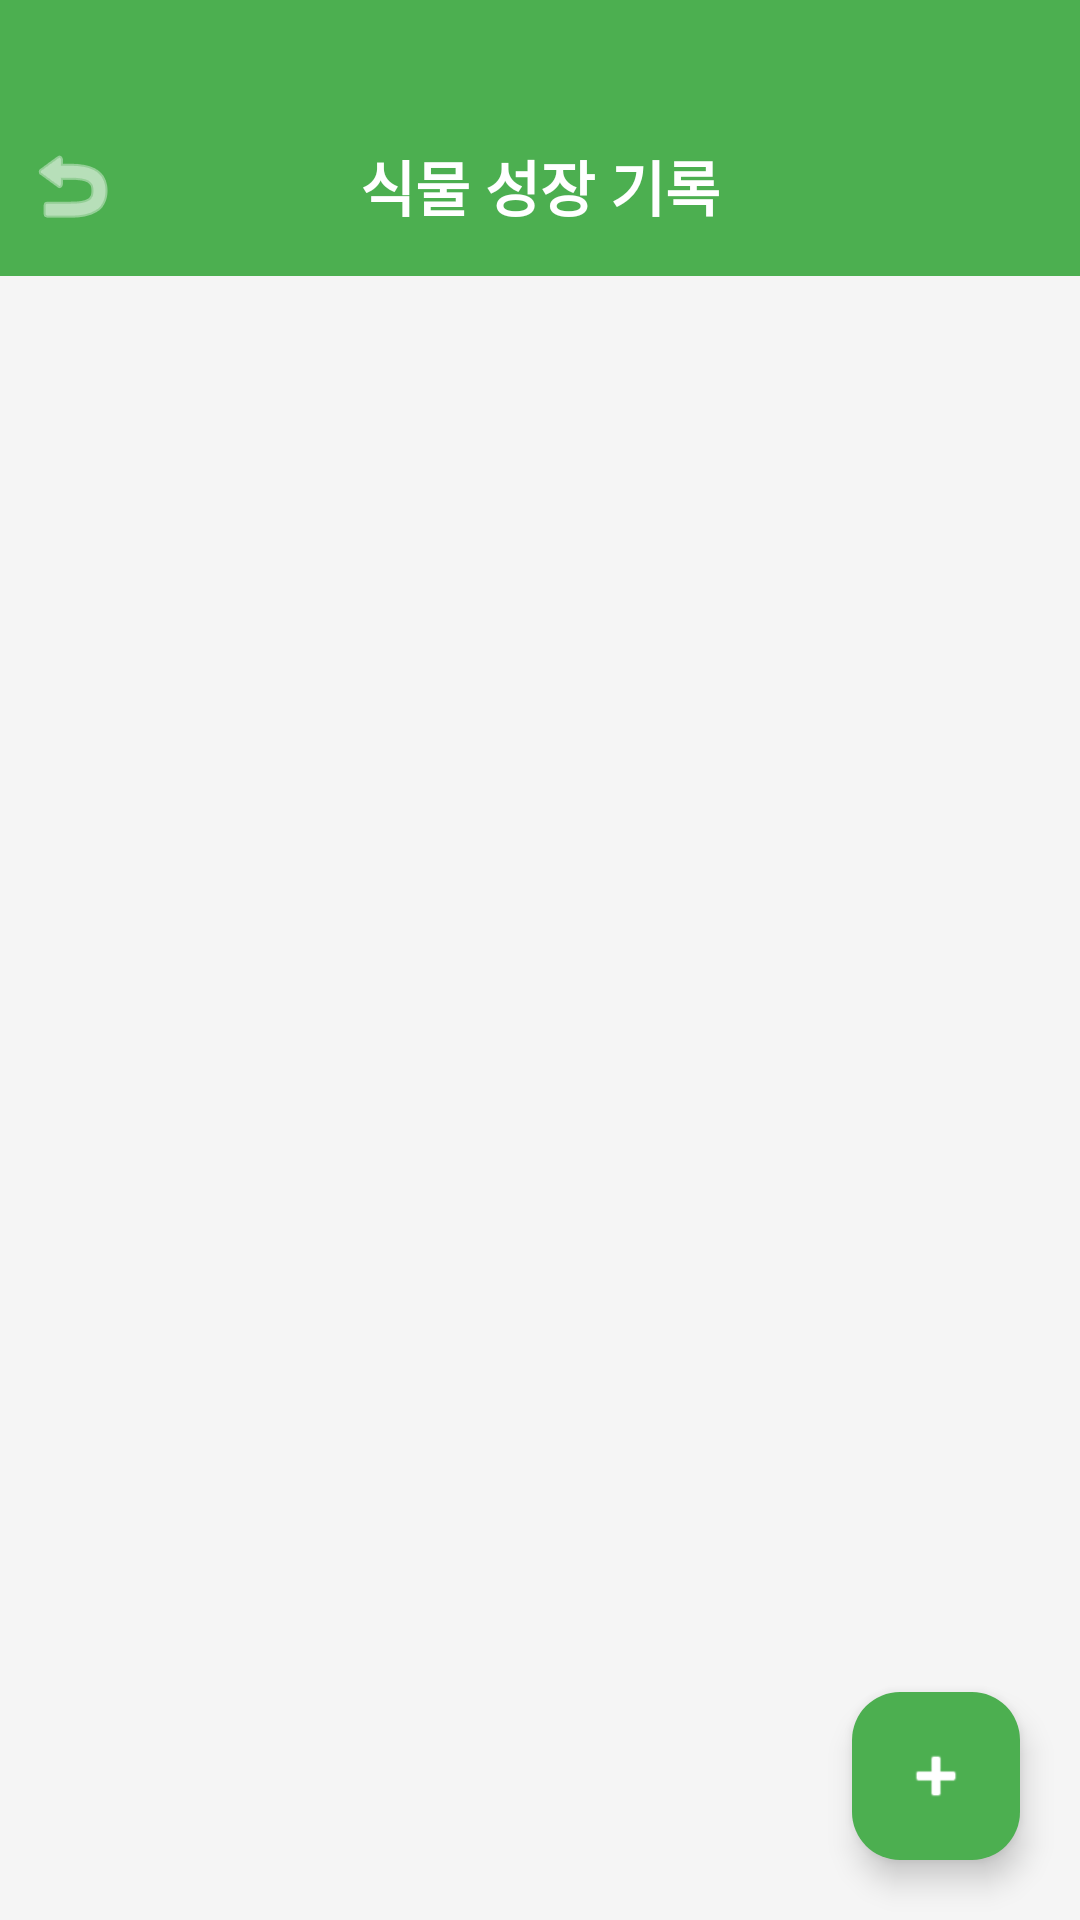

Layout XML and referenced resources for this Android screen:
<!-- AndroidManifest.xml: application theme Theme.SmartFarmApp -->
<!-- res/layout/activity_diary_timeline.xml -->
<?xml version="1.0" encoding="utf-8"?>
<androidx.constraintlayout.widget.ConstraintLayout xmlns:android="http://schemas.android.com/apk/res/android"
    xmlns:app="http://schemas.android.com/apk/res-auto"
    android:layout_width="match_parent"
    android:layout_height="match_parent"
    android:background="#F5F5F5">

    <View
        android:id="@+id/viewHeader"
        android:layout_width="match_parent"
        android:layout_height="90dp"
        android:background="@color/color_primary_green"
        app:layout_constraintTop_toTopOf="parent" />

    <RelativeLayout
        android:id="@+id/headerLayout"
        android:layout_width="match_parent"
        android:layout_height="60dp"
        android:background="#4CAF50"
        android:paddingTop="8dp"
        android:layout_marginTop="32dp"
        app:layout_constraintTop_toTopOf="parent">
        <ImageButton
            android:id="@+id/btnBack"
            android:layout_width="48dp"
            android:layout_height="48dp"
            android:layout_centerVertical="true"
            android:background="?attr/selectableItemBackgroundBorderless"
            android:src="@android:drawable/ic_menu_revert"
            app:tint="#FFFFFF"/>
        <TextView
            android:id="@+id/tvTitle"
            android:layout_width="wrap_content"
            android:layout_height="wrap_content"
            android:layout_centerInParent="true"
            android:text="식물 성장 기록"
            android:textSize="20sp"
            android:textStyle="bold"
            android:textColor="#FFFFFF"/>
    </RelativeLayout>

    <androidx.recyclerview.widget.RecyclerView
        android:id="@+id/recyclerView"
        android:layout_width="match_parent"
        android:layout_height="0dp"
        app:layout_constraintTop_toBottomOf="@+id/headerLayout"
        app:layout_constraintBottom_toBottomOf="parent"/>

    <com.google.android.material.floatingactionbutton.FloatingActionButton
        android:id="@+id/btnWrite"
        android:layout_width="wrap_content"
        android:layout_height="wrap_content"
        android:layout_margin="20dp"
        android:src="@android:drawable/ic_input_add"
        app:tint="#FFFFFF"
        app:backgroundTint="#4CAF50"
        app:layout_constraintBottom_toBottomOf="parent"
        app:layout_constraintEnd_toEndOf="parent"/>
</androidx.constraintlayout.widget.ConstraintLayout>
<!-- resources referenced by this layout -->
<resources>
  <color name="color_primary_green">#4CAF50</color>
  <style name="Theme.SmartFarmApp" parent="Base.Theme.SmartFarmApp" />
  <style name="Base.Theme.SmartFarmApp" parent="Theme.Material3.Light.NoActionBar">
          
          
      </style>
</resources>
